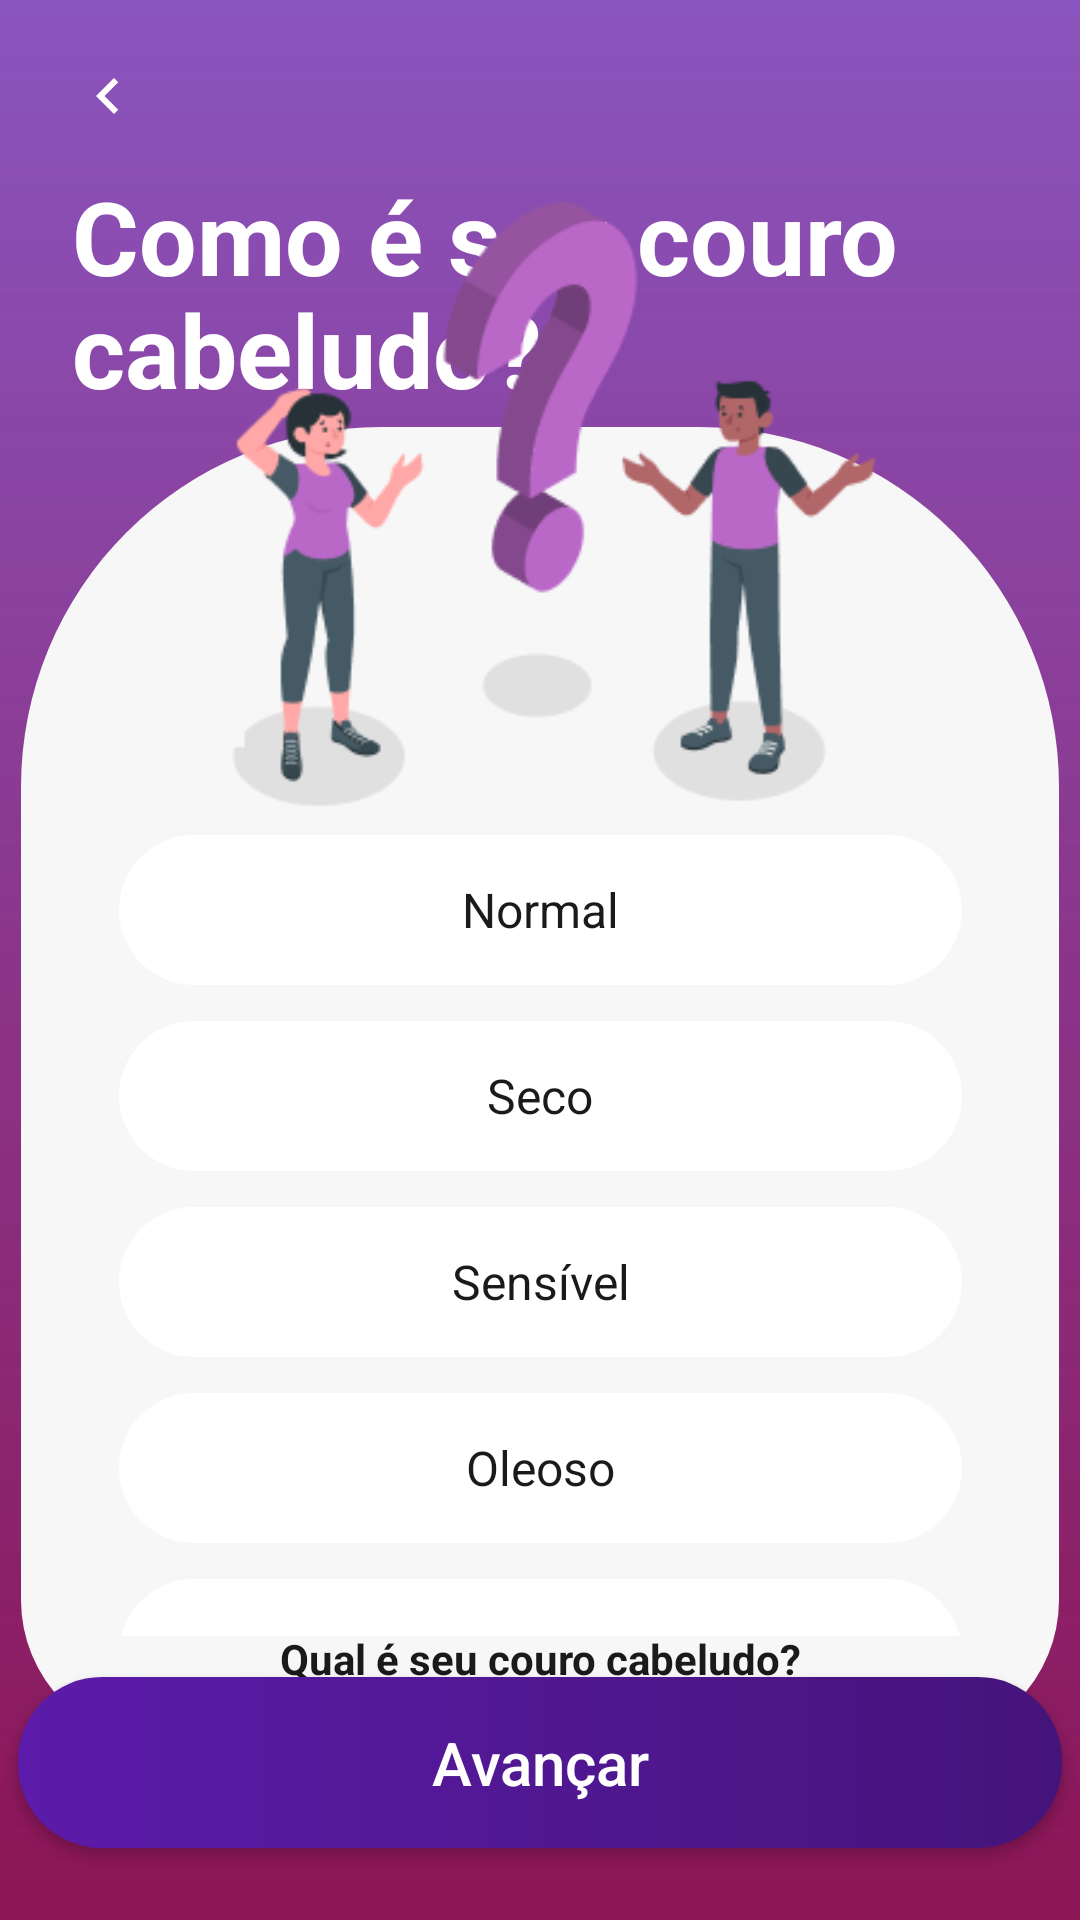

Reconstruct the res/layout file that produces this screen, plus the resources it refers to.
<!-- AndroidManifest.xml: application theme Theme.VenusMobile -->
<!-- res/layout/activity_pergunta_couro.xml -->
<?xml version="1.0" encoding="utf-8"?>
<androidx.constraintlayout.widget.ConstraintLayout xmlns:android="http://schemas.android.com/apk/res/android"
    xmlns:app="http://schemas.android.com/apk/res-auto"
    xmlns:tools="http://schemas.android.com/tools"
    android:id="@+id/main"
    android:layout_width="match_parent"
    android:layout_height="match_parent"
    android:background="@drawable/bg_gradiente_venus"
    tools:context=".view.PerguntaCouroCabeludoActivity">

    <androidx.constraintlayout.widget.Guideline
        android:id="@+id/guidelineCardTopo"
        android:layout_width="wrap_content"
        android:layout_height="wrap_content"
        android:orientation="horizontal"
        app:layout_constraintGuide_percent="0.27" />

    <androidx.constraintlayout.widget.Guideline
        android:id="@+id/guidelineFimIlustracao"
        android:layout_width="wrap_content"
        android:layout_height="wrap_content"
        android:orientation="horizontal"
        app:layout_constraintGuide_percent="0.46" />

    <ImageButton
        android:id="@+id/btnVoltar"
        style="@style/BotaoVoltar"
        android:layout_marginStart="12dp"
        android:layout_marginTop="8dp"
        android:contentDescription="@string/desc_voltar"
        app:layout_constraintStart_toStartOf="parent"
        app:layout_constraintTop_toTopOf="parent" />

    <TextView
        android:id="@+id/textPergunta"
        android:layout_width="0dp"
        android:layout_height="wrap_content"
        android:layout_marginStart="@dimen/espaco_grande"
        android:layout_marginEnd="@dimen/espaco_secao"
        android:lineSpacingMultiplier="0.95"
        android:text="@string/pergunta_couro"
        android:textColor="@color/white"
        android:textSize="34sp"
        android:textStyle="bold"
        app:layout_constraintEnd_toEndOf="parent"
        app:layout_constraintStart_toStartOf="parent"
        app:layout_constraintTop_toBottomOf="@+id/btnVoltar" />

    <View
        android:id="@+id/cardOpcoes"
        android:layout_width="346dp"
        android:layout_height="439dp"
        android:layout_marginStart="@dimen/espaco_medio"
        android:layout_marginEnd="@dimen/espaco_medio"
        android:layout_marginBottom="8dp"
        android:background="@drawable/bg_card_opcoes"
        app:layout_constraintBottom_toTopOf="@+id/btnAvancar"
        app:layout_constraintEnd_toEndOf="parent"
        app:layout_constraintStart_toStartOf="parent"
        app:layout_constraintTop_toTopOf="@+id/guidelineCardTopo" />

    <ImageView
        android:id="@+id/imgPergunta"
        android:layout_width="563dp"
        android:layout_height="202dp"
        android:layout_marginBottom="25dp"
        android:importantForAccessibility="no"
        android:scaleType="fitCenter"
        android:src="@drawable/perguntas"
        app:layout_constraintBottom_toBottomOf="@+id/guidelineFimIlustracao"
        app:layout_constraintEnd_toEndOf="parent"
        app:layout_constraintStart_toStartOf="parent"
        app:layout_constraintTop_toBottomOf="@+id/textPergunta"
        app:layout_constraintVertical_bias="1.0"
        app:layout_constraintWidth_percent="0.8" />

    <TextView
        android:id="@+id/textAjudaCabelo"
        android:layout_width="0dp"
        android:layout_height="wrap_content"
        android:layout_marginBottom="15dp"
        android:gravity="center"
        android:padding="4dp"
        android:text="@string/ajuda_couro"
        android:textColor="@color/preto_texto"
        android:textSize="@dimen/texto_corpo"
        android:textStyle="bold"
        app:layout_constraintBottom_toBottomOf="@+id/cardOpcoes"
        app:layout_constraintEnd_toEndOf="@+id/cardOpcoes"
        app:layout_constraintStart_toStartOf="@+id/cardOpcoes" />

    <androidx.core.widget.NestedScrollView
        android:id="@+id/scrollOpcoes"
        android:layout_width="329dp"
        android:layout_height="267dp"
        android:layout_marginTop="@dimen/espaco_pequeno"
        android:layout_marginBottom="18dp"
        android:clipToPadding="false"
        app:layout_constraintBottom_toTopOf="@+id/textAjudaCabelo"
        app:layout_constraintEnd_toEndOf="@+id/cardOpcoes"
        app:layout_constraintStart_toStartOf="@+id/cardOpcoes"
        app:layout_constraintTop_toBottomOf="@+id/guidelineFimIlustracao">

        <LinearLayout
            android:id="@+id/listaOpcoes"
            android:layout_width="match_parent"
            android:layout_height="wrap_content"
            android:orientation="vertical"
            android:paddingStart="@dimen/espaco_grande"
            android:paddingEnd="@dimen/espaco_grande">

            <TextView
                style="@style/OpcaoPergunta"
                android:layout_width="match_parent"
                android:tag="NORMAL"
                android:text="@string/couro_normal" />

            <TextView
                style="@style/OpcaoPergunta"
                android:layout_width="match_parent"
                android:layout_marginTop="@dimen/espaco_entre_opcoes"
                android:tag="DRY"
                android:text="@string/couro_seco" />

            <TextView
                style="@style/OpcaoPergunta"
                android:layout_width="match_parent"
                android:layout_marginTop="@dimen/espaco_entre_opcoes"
                android:tag="SENSITIVE"
                android:text="@string/couro_sensivel" />

            <TextView
                style="@style/OpcaoPergunta"
                android:layout_width="match_parent"
                android:layout_marginTop="@dimen/espaco_entre_opcoes"
                android:tag="OILY"
                android:text="@string/couro_oleoso" />

            <TextView
                style="@style/OpcaoPergunta"
                android:layout_width="match_parent"
                android:layout_marginTop="@dimen/espaco_entre_opcoes"
                android:tag="DANDRUFF"
                android:text="@string/couro_caspa" />

            <TextView
                style="@style/OpcaoPergunta"
                android:layout_width="match_parent"
                android:layout_marginTop="@dimen/espaco_entre_opcoes"
                android:tag="OTHER"
                android:text="@string/couro_outro" />

        </LinearLayout>

    </androidx.core.widget.NestedScrollView>

    <androidx.appcompat.widget.AppCompatButton
        android:id="@+id/btnAvancar"
        android:layout_width="348dp"
        android:layout_height="57dp"
        android:layout_marginStart="@dimen/espaco_grande"
        android:layout_marginEnd="@dimen/espaco_grande"
        android:layout_marginBottom="@dimen/espaco_grande"
        android:background="@drawable/bg_botao_avancar"
        android:text="@string/acao_avancar"
        android:textAllCaps="false"
        android:textColor="@color/white"
        android:textSize="@dimen/texto_botao"
        app:layout_constraintBottom_toBottomOf="parent"
        app:layout_constraintEnd_toEndOf="parent"
        app:layout_constraintStart_toStartOf="parent" />

</androidx.constraintlayout.widget.ConstraintLayout>
<!-- resources referenced by this layout -->
<resources>
  <color name="preto_texto">#FF1A1A1A</color>
  <color name="white">#FFFFFFFF</color>
  <dimen name="espaco_entre_opcoes">12dp</dimen>
  <dimen name="espaco_grande">24dp</dimen>
  <dimen name="espaco_medio">16dp</dimen>
  <dimen name="espaco_pequeno">8dp</dimen>
  <dimen name="espaco_secao">32dp</dimen>
  <dimen name="texto_botao">20sp</dimen>
  <dimen name="texto_corpo">14sp</dimen>
  <!-- drawable bg_botao_avancar (drawable) -->
  <?xml version="1.0" encoding="utf-8"?>
  <ripple xmlns:android="http://schemas.android.com/apk/res/android"
      android:color="#40FFFFFF">
  
      <item>
          <shape android:shape="rectangle">
  
              <gradient
                  android:angle="0"
                  android:startColor="@color/roxo_avancar_inicio"
                  android:endColor="@color/roxo_avancar_fim"
                  android:type="linear" />
  
              <corners android:radius="@dimen/raio_pilula" />
  
          </shape>
      </item>
  
  </ripple>
  <!-- drawable bg_card_opcoes (drawable) -->
  <?xml version="1.0" encoding="utf-8"?>
  <shape xmlns:android="http://schemas.android.com/apk/res/android"
      android:shape="rectangle">
  
      <solid android:color="@color/branco_card" />
  
      <corners
          android:topLeftRadius="120dp"
          android:topRightRadius="120dp"
          android:bottomLeftRadius="48dp"
          android:bottomRightRadius="48dp" />
  
  </shape>
  <!-- drawable bg_gradiente_venus (drawable) -->
  <?xml version="1.0" encoding="utf-8"?>
  <shape xmlns:android="http://schemas.android.com/apk/res/android"
      android:shape="rectangle">
  
      <gradient
          android:type="linear"
          android:angle="270"
          android:startColor="#B3580FA2"
          android:endColor="#FF8C1556" />
  
  </shape>
  <string name="acao_avancar">Avançar</string>
  <string name="ajuda_couro"><u>Qual é seu couro cabeludo?</u></string>
  <string name="couro_caspa">Com Caspa</string>
  <string name="couro_normal">Normal</string>
  <string name="couro_oleoso">Oleoso</string>
  <string name="couro_outro">Não sei/Outro</string>
  <string name="couro_seco">Seco</string>
  <string name="couro_sensivel">Sensível</string>
  <string name="desc_voltar">Voltar</string>
  <string name="pergunta_couro">Como é seu couro cabeludo?</string>
  <style name="BotaoVoltar">
          <item name="android:layout_width">@dimen/area_toque_minima</item>
          <item name="android:layout_height">@dimen/area_toque_minima</item>
          <item name="android:background">?attr/selectableItemBackgroundBorderless</item>
          <item name="android:scaleType">center</item>
          <item name="android:src">@drawable/ic_seta_voltar</item>
      </style>
  <style name="OpcaoPergunta">
          <item name="android:layout_width">0dp</item>
          <item name="android:layout_height">@dimen/altura_opcao</item>
          <item name="android:background">@drawable/bg_opcao</item>
          <item name="android:gravity">center</item>
          <item name="android:textColor">@color/preto_texto</item>
          <item name="android:textSize">@dimen/texto_campo</item>
      </style>
  <style name="Theme.VenusMobile" parent="Base.Theme.VenusMobile" />
  <color name="roxo_avancar_inicio">#FF5C1BAA</color>
  <color name="roxo_avancar_fim">#FF45147A</color>
  <dimen name="raio_pilula">28dp</dimen>
  <color name="branco_card">#FFF7F7F8</color>
  <dimen name="area_toque_minima">48dp</dimen>
  <!-- drawable ic_seta_voltar (drawable) -->
  <?xml version="1.0" encoding="utf-8"?>
  <vector xmlns:android="http://schemas.android.com/apk/res/android"
      android:width="24dp"
      android:height="24dp"
      android:viewportWidth="24"
      android:viewportHeight="24">
  
      <path
          android:fillColor="@color/white"
          android:pathData="M15.41,7.41L14,6l-6,6 6,6 1.41,-1.41L10.83,12z" />
  
  </vector>
  <dimen name="altura_opcao">50dp</dimen>
  <dimen name="texto_campo">16sp</dimen>
  <style name="Base.Theme.VenusMobile" parent="Theme.Material3.DayNight.NoActionBar">
      </style>
  <color name="roxo_venus">#FF580FA2</color>
</resources>
